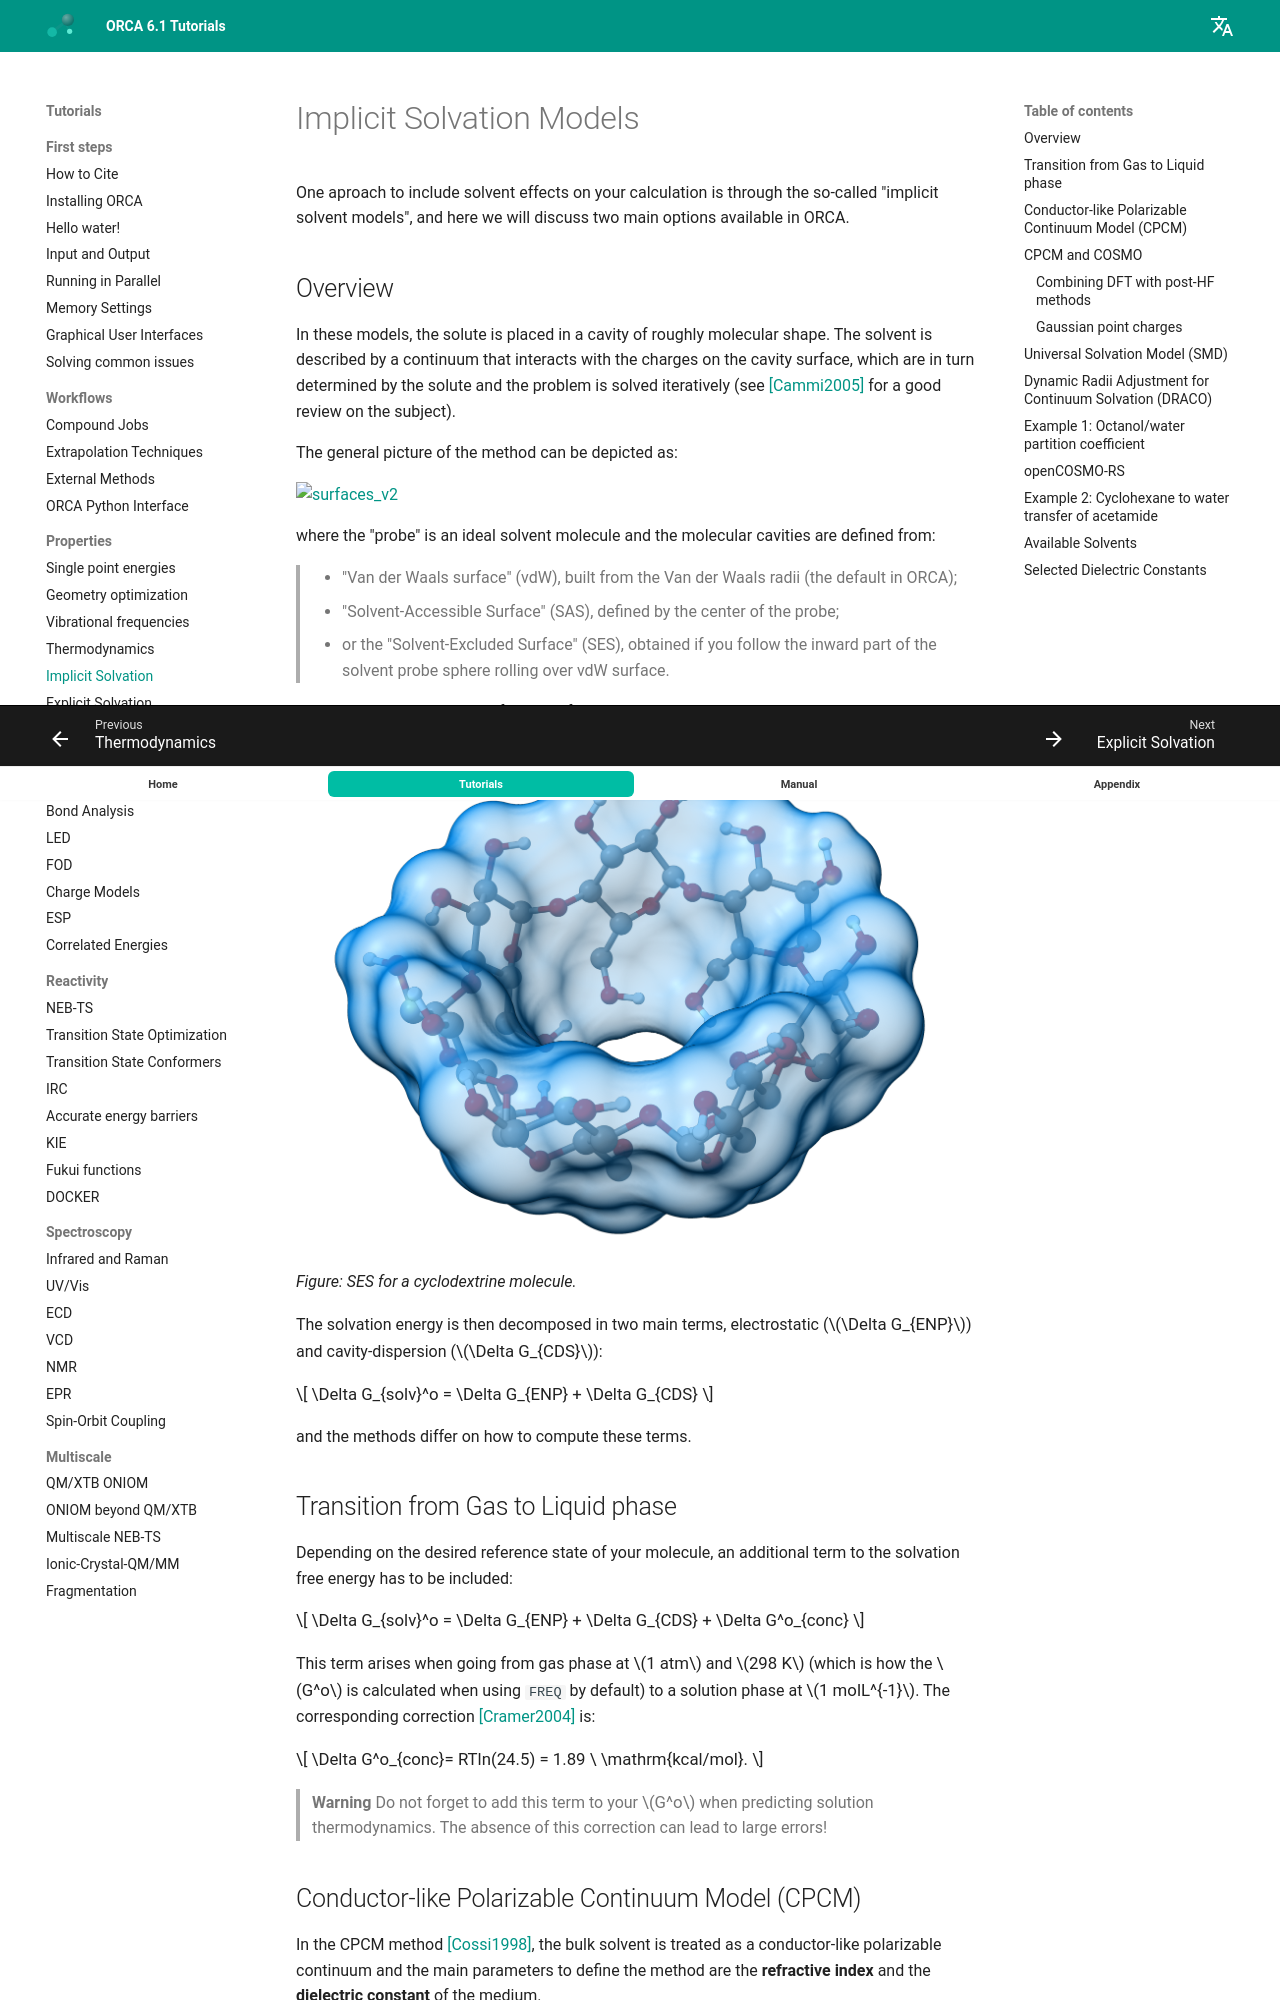

repository: wxyhgk/orca-docs · page: prop/cpcm/index.html · generator: mkdocs

---
title: Implicit Solvation Models
source: https://www.faccts.de/docs/orca/6.1/tutorials/prop/cpcm.html
---

# Implicit Solvation Models

One aproach to include solvent effects on your calculation is through the so-called "implicit solvent models", and here we will discuss two main options available in ORCA.

## Overview

In these models, the solute is placed in a cavity of roughly molecular shape. The solvent is described by a continuum that interacts with the charges on the cavity surface, which are in turn determined by the solute and the problem is solved iteratively (see [[Cammi2005]](../bib.md#cammi2005) for a good review on the subject).

The general picture of the method can be depicted as:

[![surfaces_v2](../images/surfaces_v2.png)](../images/surfaces_v2.png)

where the "probe" is an ideal solvent molecule and the molecular cavities are defined from:

> - "Van der Waals surface" (vdW), built from the Van der Waals radii (the default in ORCA);
> - "Solvent-Accessible Surface" (SAS), defined by the center of the probe;
> - or the "Solvent-Excluded Surface" (SES), obtained if you follow the inward part of the solvent probe sphere rolling over vdW surface.

An exemplary visualization of the SES for a cyclodextrine molecule is shown below:

[![cyclodex-ses-transparency40](../images/cyclodex-ses-transparency40.png)](../images/cyclodex-ses-transparency40.png)

*Figure: SES for a cyclodextrine molecule.*

The solvation energy is then decomposed in two main terms, electrostatic ($\Delta G_{ENP}$) and cavity-dispersion ($\Delta G_{CDS}$):

$$
\Delta G_{solv}^o = \Delta G_{ENP} + \Delta G_{CDS}
$$

and the methods differ on how to compute these terms.

## Transition from Gas to Liquid phase

Depending on the desired reference state of your molecule, an additional term to the solvation free energy has to be included:

$$
\Delta G_{solv}^o = \Delta G_{ENP} + \Delta G_{CDS} + \Delta G^o_{conc}
$$

This term arises when going from gas phase at $1 atm$ and $298 K$ (which is how the $G^o$ is calculated when using `FREQ` by default) to a solution phase at $1 molL^{-1}$.
The corresponding correction [[Cramer2004]](../bib.md#cramer2004) is:

$$
\Delta G^o_{conc}= RTln(24.5) = 1.89 \ \mathrm{kcal/mol}.
$$

> **Warning**
> Do not forget to add this term to your $G^o$ when predicting solution thermodynamics. The absence of this correction can lead to large errors!
